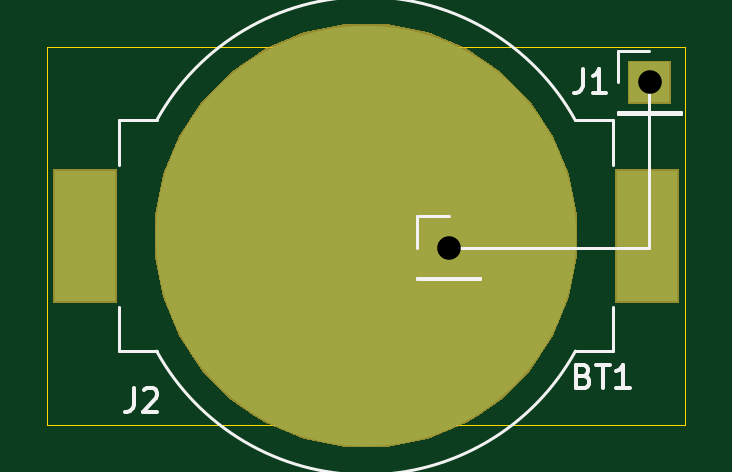
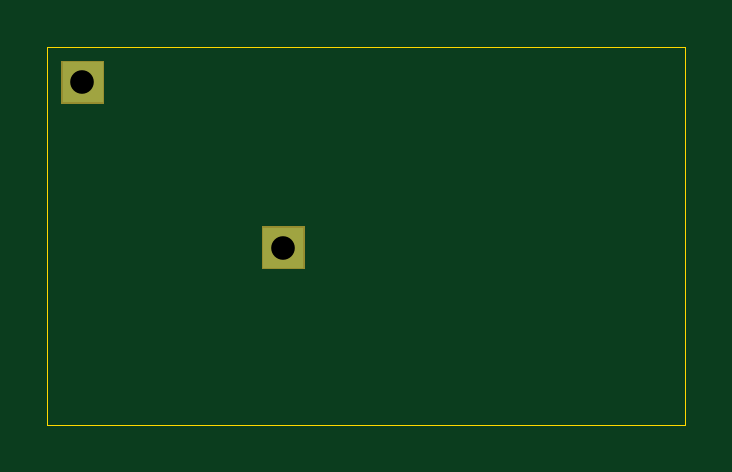
Circuit board: 11 layer files. Board 27.0 x 16.0 mm.
- bottom_copper: rampack-battery-1-B_Cu.gbr (601 bytes)
- bottom_mask: rampack-battery-1-B_Mask.gbr (803 bytes)
- paste: rampack-battery-1-B_Paste.gbr (519 bytes)
- bottom_silk: rampack-battery-1-B_SilkS.gbr (520 bytes)
- outline: rampack-battery-1-Edge_Cuts.gbr (694 bytes)
- top_copper: rampack-battery-1-F_Cu.gbr (728 bytes)
- top_mask: rampack-battery-1-F_Mask.gbr (1890 bytes)
- paste: rampack-battery-1-F_Paste.gbr (598 bytes)
- top_silk: rampack-battery-1-F_SilkS.gbr (3062 bytes)
- drill: rampack-battery-1-NPTH.drl (300 bytes)
- drill: rampack-battery-1-PTH.drl (339 bytes)

=== bottom_copper: rampack-battery-1-B_Cu.gbr ===
G04 #@! TF.GenerationSoftware,KiCad,Pcbnew,5.1.5+dfsg1-2build2*
G04 #@! TF.CreationDate,2022-05-19T13:50:51+01:00*
G04 #@! TF.ProjectId,rampack-battery-1,72616d70-6163-46b2-9d62-617474657279,rev?*
G04 #@! TF.SameCoordinates,Original*
G04 #@! TF.FileFunction,Copper,L2,Bot*
G04 #@! TF.FilePolarity,Positive*
%FSLAX46Y46*%
G04 Gerber Fmt 4.6, Leading zero omitted, Abs format (unit mm)*
G04 Created by KiCad (PCBNEW 5.1.5+dfsg1-2build2) date 2022-05-19 13:50:51*
%MOMM*%
%LPD*%
G04 APERTURE LIST*
%ADD10R,1.700000X1.700000*%
G04 APERTURE END LIST*
D10*
X-4500000Y17500000D03*
X4000000Y24500000D03*
M02*

=== bottom_mask: rampack-battery-1-B_Mask.gbr ===
G04 #@! TF.GenerationSoftware,KiCad,Pcbnew,5.1.5+dfsg1-2build2*
G04 #@! TF.CreationDate,2022-05-19T13:50:51+01:00*
G04 #@! TF.ProjectId,rampack-battery-1,72616d70-6163-46b2-9d62-617474657279,rev?*
G04 #@! TF.SameCoordinates,Original*
G04 #@! TF.FileFunction,Soldermask,Bot*
G04 #@! TF.FilePolarity,Negative*
%FSLAX46Y46*%
G04 Gerber Fmt 4.6, Leading zero omitted, Abs format (unit mm)*
G04 Created by KiCad (PCBNEW 5.1.5+dfsg1-2build2) date 2022-05-19 13:50:51*
%MOMM*%
%LPD*%
G04 APERTURE LIST*
%ADD10C,0.100000*%
G04 APERTURE END LIST*
D10*
G36*
X-3599000Y16599000D02*
G01*
X-5401000Y16599000D01*
X-5401000Y18401000D01*
X-3599000Y18401000D01*
X-3599000Y16599000D01*
G37*
G36*
X4901000Y23599000D02*
G01*
X3099000Y23599000D01*
X3099000Y25401000D01*
X4901000Y25401000D01*
X4901000Y23599000D01*
G37*
M02*

=== paste: rampack-battery-1-B_Paste.gbr ===
G04 #@! TF.GenerationSoftware,KiCad,Pcbnew,5.1.5+dfsg1-2build2*
G04 #@! TF.CreationDate,2022-05-19T13:50:51+01:00*
G04 #@! TF.ProjectId,rampack-battery-1,72616d70-6163-46b2-9d62-617474657279,rev?*
G04 #@! TF.SameCoordinates,Original*
G04 #@! TF.FileFunction,Paste,Bot*
G04 #@! TF.FilePolarity,Positive*
%FSLAX46Y46*%
G04 Gerber Fmt 4.6, Leading zero omitted, Abs format (unit mm)*
G04 Created by KiCad (PCBNEW 5.1.5+dfsg1-2build2) date 2022-05-19 13:50:51*
%MOMM*%
%LPD*%
G04 APERTURE LIST*
G04 APERTURE END LIST*
M02*

=== bottom_silk: rampack-battery-1-B_SilkS.gbr ===
G04 #@! TF.GenerationSoftware,KiCad,Pcbnew,5.1.5+dfsg1-2build2*
G04 #@! TF.CreationDate,2022-05-19T13:50:51+01:00*
G04 #@! TF.ProjectId,rampack-battery-1,72616d70-6163-46b2-9d62-617474657279,rev?*
G04 #@! TF.SameCoordinates,Original*
G04 #@! TF.FileFunction,Legend,Bot*
G04 #@! TF.FilePolarity,Positive*
%FSLAX46Y46*%
G04 Gerber Fmt 4.6, Leading zero omitted, Abs format (unit mm)*
G04 Created by KiCad (PCBNEW 5.1.5+dfsg1-2build2) date 2022-05-19 13:50:51*
%MOMM*%
%LPD*%
G04 APERTURE LIST*
G04 APERTURE END LIST*
M02*

=== outline: rampack-battery-1-Edge_Cuts.gbr ===
G04 #@! TF.GenerationSoftware,KiCad,Pcbnew,5.1.5+dfsg1-2build2*
G04 #@! TF.CreationDate,2022-05-19T13:50:51+01:00*
G04 #@! TF.ProjectId,rampack-battery-1,72616d70-6163-46b2-9d62-617474657279,rev?*
G04 #@! TF.SameCoordinates,Original*
G04 #@! TF.FileFunction,Profile,NP*
%FSLAX46Y46*%
G04 Gerber Fmt 4.6, Leading zero omitted, Abs format (unit mm)*
G04 Created by KiCad (PCBNEW 5.1.5+dfsg1-2build2) date 2022-05-19 13:50:51*
%MOMM*%
%LPD*%
G04 APERTURE LIST*
%ADD10C,0.050000*%
G04 APERTURE END LIST*
D10*
X-21500000Y26000000D02*
X-21500000Y10000000D01*
X5500000Y26000000D02*
X-21500000Y26000000D01*
X5500000Y10000000D02*
X5500000Y26000000D01*
X-21500000Y10000000D02*
X5500000Y10000000D01*
M02*

=== top_copper: rampack-battery-1-F_Cu.gbr ===
G04 #@! TF.GenerationSoftware,KiCad,Pcbnew,5.1.5+dfsg1-2build2*
G04 #@! TF.CreationDate,2022-05-19T13:50:51+01:00*
G04 #@! TF.ProjectId,rampack-battery-1,72616d70-6163-46b2-9d62-617474657279,rev?*
G04 #@! TF.SameCoordinates,Original*
G04 #@! TF.FileFunction,Copper,L1,Top*
G04 #@! TF.FilePolarity,Positive*
%FSLAX46Y46*%
G04 Gerber Fmt 4.6, Leading zero omitted, Abs format (unit mm)*
G04 Created by KiCad (PCBNEW 5.1.5+dfsg1-2build2) date 2022-05-19 13:50:51*
%MOMM*%
%LPD*%
G04 APERTURE LIST*
%ADD10R,2.600000X5.560000*%
%ADD11C,17.800000*%
%ADD12R,1.700000X1.700000*%
G04 APERTURE END LIST*
D10*
X-19905000Y18000000D03*
X3905000Y18000000D03*
D11*
X-8000000Y18000000D03*
D12*
X-4500000Y17500000D03*
X4000000Y24500000D03*
M02*

=== top_mask: rampack-battery-1-F_Mask.gbr ===
G04 #@! TF.GenerationSoftware,KiCad,Pcbnew,5.1.5+dfsg1-2build2*
G04 #@! TF.CreationDate,2022-05-19T13:50:51+01:00*
G04 #@! TF.ProjectId,rampack-battery-1,72616d70-6163-46b2-9d62-617474657279,rev?*
G04 #@! TF.SameCoordinates,Original*
G04 #@! TF.FileFunction,Soldermask,Top*
G04 #@! TF.FilePolarity,Negative*
%FSLAX46Y46*%
G04 Gerber Fmt 4.6, Leading zero omitted, Abs format (unit mm)*
G04 Created by KiCad (PCBNEW 5.1.5+dfsg1-2build2) date 2022-05-19 13:50:51*
%MOMM*%
%LPD*%
G04 APERTURE LIST*
%ADD10C,0.100000*%
G04 APERTURE END LIST*
D10*
G36*
X-5389091Y26607019D02*
G01*
X-3760113Y25932274D01*
X-3760112Y25932273D01*
X-2294070Y24952696D01*
X-1047304Y23705930D01*
X-975856Y23599000D01*
X-67726Y22239887D01*
X607019Y20610909D01*
X951000Y18881598D01*
X951000Y17118402D01*
X607019Y15389091D01*
X-67726Y13760113D01*
X-67727Y13760112D01*
X-1047304Y12294070D01*
X-2294070Y11047304D01*
X-3273648Y10392772D01*
X-3760113Y10067726D01*
X-5389091Y9392981D01*
X-7118402Y9049000D01*
X-8881598Y9049000D01*
X-10610909Y9392981D01*
X-12239887Y10067726D01*
X-12726352Y10392772D01*
X-13705930Y11047304D01*
X-14952696Y12294070D01*
X-15932273Y13760112D01*
X-15932274Y13760113D01*
X-16607019Y15389091D01*
X-16951000Y17118402D01*
X-16951000Y18881598D01*
X-16607019Y20610909D01*
X-15932274Y22239887D01*
X-15024144Y23599000D01*
X-14952696Y23705930D01*
X-13705930Y24952696D01*
X-12239888Y25932273D01*
X-12239887Y25932274D01*
X-10610909Y26607019D01*
X-8881598Y26951000D01*
X-7118402Y26951000D01*
X-5389091Y26607019D01*
G37*
G36*
X5256000Y15169000D02*
G01*
X2554000Y15169000D01*
X2554000Y20831000D01*
X5256000Y20831000D01*
X5256000Y15169000D01*
G37*
G36*
X-18554000Y15169000D02*
G01*
X-21256000Y15169000D01*
X-21256000Y20831000D01*
X-18554000Y20831000D01*
X-18554000Y15169000D01*
G37*
G36*
X4901000Y23599000D02*
G01*
X3099000Y23599000D01*
X3099000Y25401000D01*
X4901000Y25401000D01*
X4901000Y23599000D01*
G37*
M02*

=== paste: rampack-battery-1-F_Paste.gbr ===
G04 #@! TF.GenerationSoftware,KiCad,Pcbnew,5.1.5+dfsg1-2build2*
G04 #@! TF.CreationDate,2022-05-19T13:50:51+01:00*
G04 #@! TF.ProjectId,rampack-battery-1,72616d70-6163-46b2-9d62-617474657279,rev?*
G04 #@! TF.SameCoordinates,Original*
G04 #@! TF.FileFunction,Paste,Top*
G04 #@! TF.FilePolarity,Positive*
%FSLAX46Y46*%
G04 Gerber Fmt 4.6, Leading zero omitted, Abs format (unit mm)*
G04 Created by KiCad (PCBNEW 5.1.5+dfsg1-2build2) date 2022-05-19 13:50:51*
%MOMM*%
%LPD*%
G04 APERTURE LIST*
%ADD10R,2.600000X5.560000*%
G04 APERTURE END LIST*
D10*
X-19905000Y18000000D03*
X3905000Y18000000D03*
M02*

=== top_silk: rampack-battery-1-F_SilkS.gbr ===
G04 #@! TF.GenerationSoftware,KiCad,Pcbnew,5.1.5+dfsg1-2build2*
G04 #@! TF.CreationDate,2022-05-19T13:50:51+01:00*
G04 #@! TF.ProjectId,rampack-battery-1,72616d70-6163-46b2-9d62-617474657279,rev?*
G04 #@! TF.SameCoordinates,Original*
G04 #@! TF.FileFunction,Legend,Top*
G04 #@! TF.FilePolarity,Positive*
%FSLAX46Y46*%
G04 Gerber Fmt 4.6, Leading zero omitted, Abs format (unit mm)*
G04 Created by KiCad (PCBNEW 5.1.5+dfsg1-2build2) date 2022-05-19 13:50:51*
%MOMM*%
%LPD*%
G04 APERTURE LIST*
%ADD10C,0.120000*%
%ADD11C,0.150000*%
G04 APERTURE END LIST*
D10*
X4000000Y17500000D02*
X4000000Y24500000D01*
X-4500000Y17500000D02*
X4000000Y17500000D01*
X865021Y13118832D02*
G75*
G02X-16862910Y13115000I-8865021J4881168D01*
G01*
X-16862910Y22885000D02*
G75*
G02X862910Y22885000I8862910J-4885000D01*
G01*
X2470000Y13115000D02*
X862910Y13115000D01*
X-18470000Y13115000D02*
X-16862910Y13115000D01*
X2470000Y22885000D02*
X862910Y22885000D01*
X2470000Y15000000D02*
X2470000Y13115000D01*
X-18470000Y15000000D02*
X-18470000Y13115000D01*
X2470000Y21000000D02*
X2470000Y22885000D01*
X-18470000Y21000000D02*
X-18470000Y22885000D01*
X-18470000Y22885000D02*
X-16862910Y22885000D01*
X-5830000Y18830000D02*
X-4500000Y18830000D01*
X-5830000Y17500000D02*
X-5830000Y18830000D01*
X-5830000Y16230000D02*
X-3170000Y16230000D01*
X-3170000Y16230000D02*
X-3170000Y16170000D01*
X-5830000Y16230000D02*
X-5830000Y16170000D01*
X-5830000Y16170000D02*
X-3170000Y16170000D01*
X2670000Y25830000D02*
X4000000Y25830000D01*
X2670000Y24500000D02*
X2670000Y25830000D01*
X2670000Y23230000D02*
X5330000Y23230000D01*
X5330000Y23230000D02*
X5330000Y23170000D01*
X2670000Y23230000D02*
X2670000Y23170000D01*
X2670000Y23170000D02*
X5330000Y23170000D01*
D11*
X1214285Y12071428D02*
X1357142Y12023809D01*
X1404761Y11976190D01*
X1452380Y11880952D01*
X1452380Y11738095D01*
X1404761Y11642857D01*
X1357142Y11595238D01*
X1261904Y11547619D01*
X880952Y11547619D01*
X880952Y12547619D01*
X1214285Y12547619D01*
X1309523Y12500000D01*
X1357142Y12452380D01*
X1404761Y12357142D01*
X1404761Y12261904D01*
X1357142Y12166666D01*
X1309523Y12119047D01*
X1214285Y12071428D01*
X880952Y12071428D01*
X1738095Y12547619D02*
X2309523Y12547619D01*
X2023809Y11547619D02*
X2023809Y12547619D01*
X3166666Y11547619D02*
X2595238Y11547619D01*
X2880952Y11547619D02*
X2880952Y12547619D01*
X2785714Y12404761D01*
X2690476Y12309523D01*
X2595238Y12261904D01*
X-17833333Y11547619D02*
X-17833333Y10833333D01*
X-17880952Y10690476D01*
X-17976190Y10595238D01*
X-18119047Y10547619D01*
X-18214285Y10547619D01*
X-17404761Y11452380D02*
X-17357142Y11500000D01*
X-17261904Y11547619D01*
X-17023809Y11547619D01*
X-16928571Y11500000D01*
X-16880952Y11452380D01*
X-16833333Y11357142D01*
X-16833333Y11261904D01*
X-16880952Y11119047D01*
X-17452380Y10547619D01*
X-16833333Y10547619D01*
X1166666Y25047619D02*
X1166666Y24333333D01*
X1119047Y24190476D01*
X1023809Y24095238D01*
X880952Y24047619D01*
X785714Y24047619D01*
X2166666Y24047619D02*
X1595238Y24047619D01*
X1880952Y24047619D02*
X1880952Y25047619D01*
X1785714Y24904761D01*
X1690476Y24809523D01*
X1595238Y24761904D01*
M02*

=== drill: rampack-battery-1-NPTH.drl ===
M48
; DRILL file {KiCad 5.1.5+dfsg1-2build2} date Thu 19 May 2022 13:50:49 BST
; FORMAT={-:-/ absolute / inch / decimal}
; #@! TF.CreationDate,2022-05-19T13:50:49+01:00
; #@! TF.GenerationSoftware,Kicad,Pcbnew,5.1.5+dfsg1-2build2
; #@! TF.FileFunction,NonPlated,1,2,NPTH
FMAT,2
INCH
%
G90
G05
T0
M30

=== drill: rampack-battery-1-PTH.drl ===
M48
; DRILL file {KiCad 5.1.5+dfsg1-2build2} date Thu 19 May 2022 13:50:49 BST
; FORMAT={-:-/ absolute / inch / decimal}
; #@! TF.CreationDate,2022-05-19T13:50:49+01:00
; #@! TF.GenerationSoftware,Kicad,Pcbnew,5.1.5+dfsg1-2build2
; #@! TF.FileFunction,Plated,1,2,PTH
FMAT,2
INCH
T1C0.0394
%
G90
G05
T1
X0.1575Y0.9646
X-0.1772Y0.689
T0
M30

